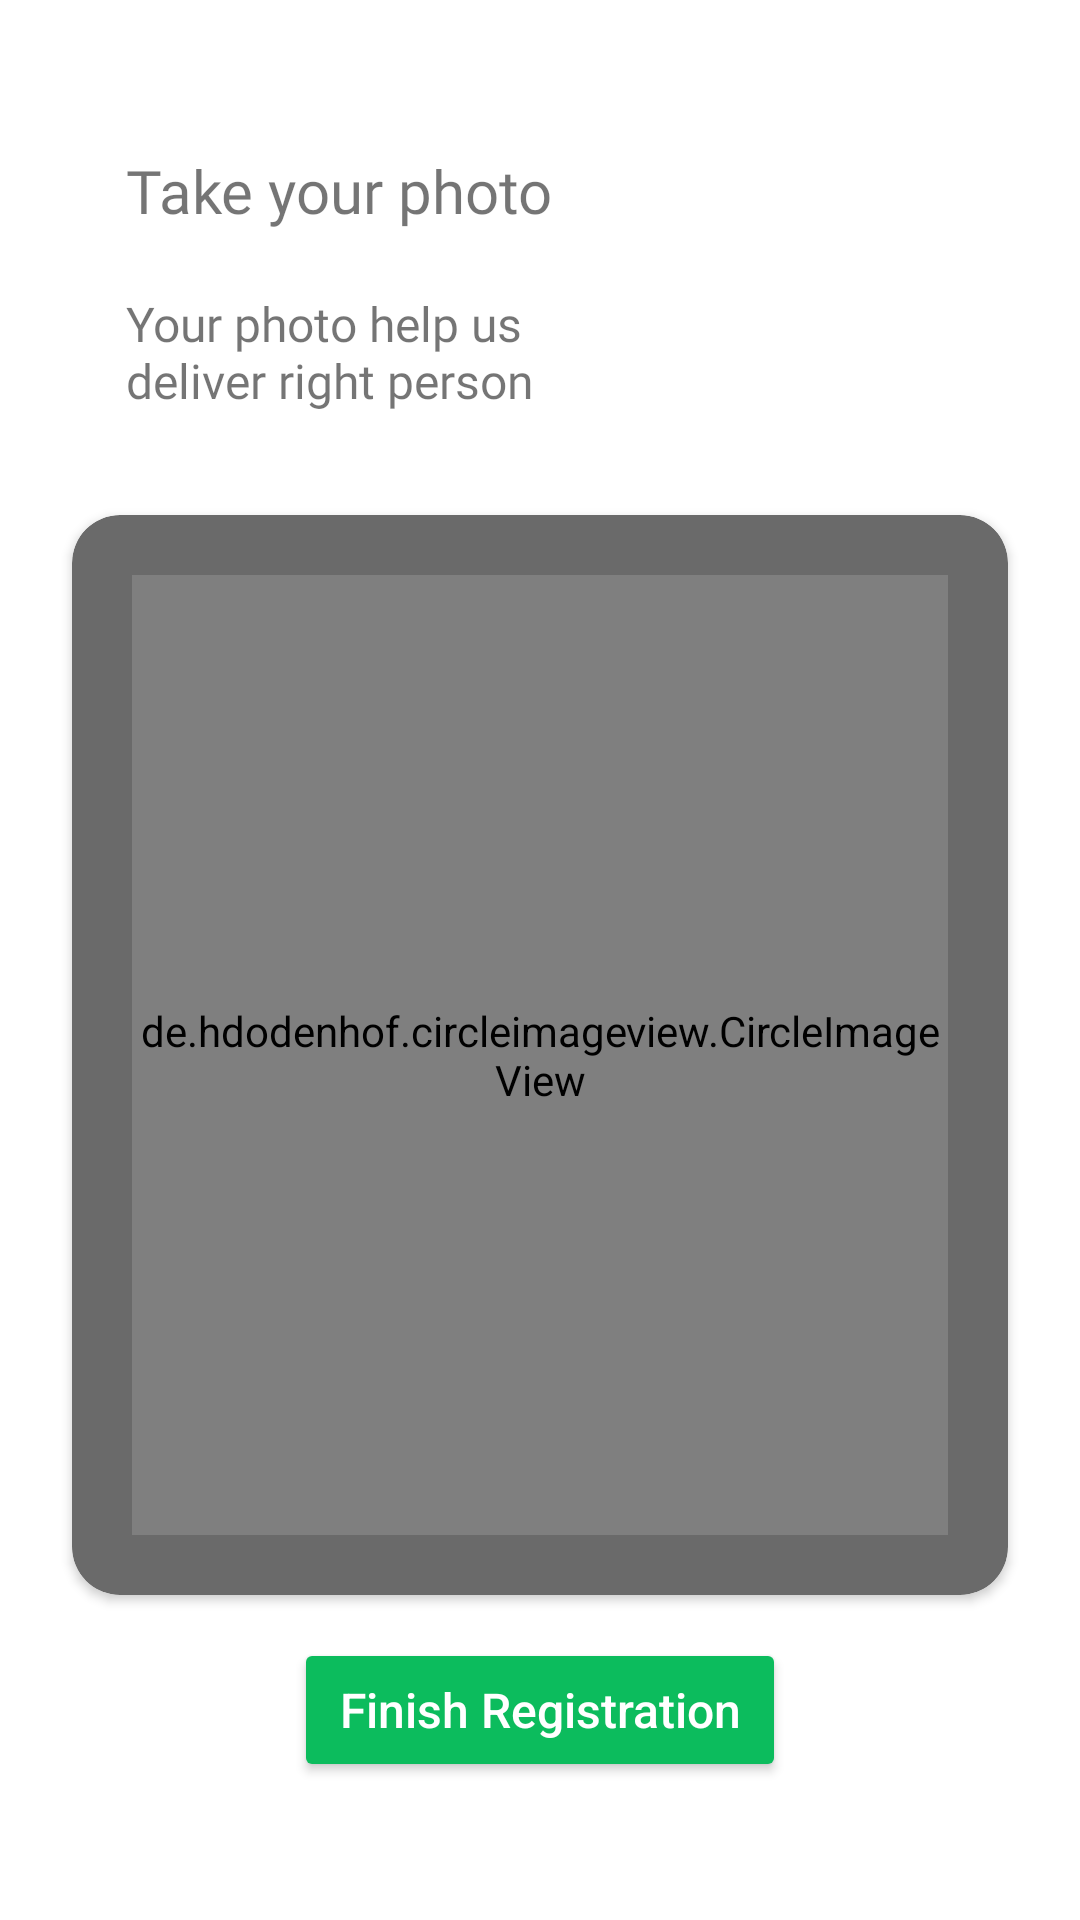

Here is an Android app screen rendered from its layout file. Give the layout XML and the strings, colors and styles it references.
<!-- AndroidManifest.xml: application theme Theme.Asrik -->
<!-- res/layout/fragment_take_picture.xml -->
<?xml version="1.0" encoding="utf-8"?>
<FrameLayout xmlns:android="http://schemas.android.com/apk/res/android"
    xmlns:app="http://schemas.android.com/apk/res-auto"
    xmlns:tools="http://schemas.android.com/tools"
    android:id="@+id/root"
    android:layout_width="match_parent"
    android:layout_height="match_parent"
    tools:context=".fragments.registration.TakePicture">

    <androidx.constraintlayout.widget.ConstraintLayout
        android:layout_width="match_parent"
        android:layout_height="match_parent">

        <ScrollView
            android:layout_width="match_parent"
            android:layout_height="match_parent"
            android:fillViewport="true"
            app:layout_constraintTop_toTopOf="parent">

            <androidx.constraintlayout.widget.ConstraintLayout
                android:layout_width="match_parent"
                android:layout_height="wrap_content"
                android:paddingBottom="32dp">

                <TextView
                    android:id="@+id/tvtakepictitle"
                    android:layout_width="wrap_content"
                    android:layout_height="wrap_content"
                    android:layout_marginStart="32dp"
                    android:layout_marginTop="40dp"
                    android:fontFamily="@font/poppins_semibold"
                    android:padding="10dp"
                    android:text="@string/take_your_photo"
                    android:textSize="20sp"
                    app:layout_constraintStart_toStartOf="parent"
                    app:layout_constraintTop_toTopOf="parent" />

                <TextView
                    android:id="@+id/tvsteps"
                    android:layout_width="wrap_content"
                    android:layout_height="wrap_content"
                    android:layout_marginStart="32dp"
                    android:fontFamily="@font/poppins_regular"
                    android:padding="10dp"
                    android:text="@string/your_photo_made_us_to_ndeliver_right_person"
                    android:textSize="16sp"
                    app:layout_constraintStart_toStartOf="parent"
                    app:layout_constraintTop_toBottomOf="@+id/tvtakepictitle" />

                <androidx.cardview.widget.CardView
                    android:id="@+id/cardView2"
                    android:layout_width="match_parent"
                    android:layout_height="360dp"
                    android:layout_margin="24dp"
                    app:cardBackgroundColor="#6A6A6A"
                    app:cardCornerRadius="16dp"
                    app:layout_constraintEnd_toEndOf="parent"
                    app:layout_constraintStart_toStartOf="parent"
                    app:layout_constraintTop_toBottomOf="@+id/tvsteps">

                    <de.hdodenhof.circleimageview.CircleImageView
                        android:id="@+id/img"
                        android:layout_width="match_parent"
                        android:layout_height="match_parent"
                        android:layout_margin="20dp"
                        android:src="@drawable/ic_usercircle_large" />

                </androidx.cardview.widget.CardView>

                <Button
                    android:id="@+id/upload"
                    android:layout_width="wrap_content"
                    android:layout_height="wrap_content"
                    android:backgroundTint="@color/green1"
                    android:paddingHorizontal="15dp"
                    android:paddingVertical="10dp"
                    android:text="@string/finish"
                    android:textAllCaps="false"
                    android:textColor="@color/white"
                    android:textSize="16sp"
                    app:layout_constraintBottom_toBottomOf="parent"
                    app:layout_constraintEnd_toEndOf="parent"
                    app:layout_constraintStart_toStartOf="parent"
                    app:layout_constraintTop_toBottomOf="@+id/cardView2" />

                <com.google.android.material.progressindicator.LinearProgressIndicator
                    android:id="@+id/progress"
                    android:layout_width="match_parent"
                    android:layout_height="wrap_content"
                    android:layout_marginHorizontal="20dp"
                    android:indeterminate="false"
                    android:visibility="gone"
                    app:indicatorColor="@color/green1"
                    app:layout_constraintBottom_toBottomOf="parent"
                    app:layout_constraintEnd_toEndOf="parent"
                    app:layout_constraintStart_toStartOf="parent"
                    app:layout_constraintTop_toBottomOf="@+id/cardView2"
                    app:trackColor="@color/grey2"
                    app:trackThickness="7dp" />

            </androidx.constraintlayout.widget.ConstraintLayout>
        </ScrollView>
    </androidx.constraintlayout.widget.ConstraintLayout>

</FrameLayout>
<!-- resources referenced by this layout -->
<resources>
  <color name="green1">#0CBC5D</color>
  <color name="grey2">#D2D4E0</color>
  <color name="white">#FFFFFFFF</color>
  <!-- drawable ic_usercircle_large: vector/xml drawable (drawable, 2283 chars, omitted) -->
  <string name="finish">Finish Registration</string>
  <string name="take_your_photo">Take your photo</string>
  <string name="your_photo_made_us_to_ndeliver_right_person">Your photo help us\ndeliver right person</string>
  <style name="Theme.Asrik" parent="Theme.MaterialComponents.DayNight.NoActionBar">
          
          <item name="colorPrimary">@color/theme_color_dark</item>
          <item name="colorPrimaryVariant">@color/theme_color_dark</item>
          <item name="colorOnPrimary">@color/white</item>
          
          <item name="colorSecondary">@color/black</item>
          <item name="colorSecondaryVariant">@color/theme_color_light</item>
          <item name="colorOnSecondary">@color/black</item>
          
          <item name="android:statusBarColor" tools:targetApi="l">?attr/colorOnPrimary</item>
          
      </style>
  <color name="theme_color_dark">#6C63FF</color>
  <color name="black">#FF000000</color>
  <color name="theme_color_light">#8B84FF</color>
</resources>
